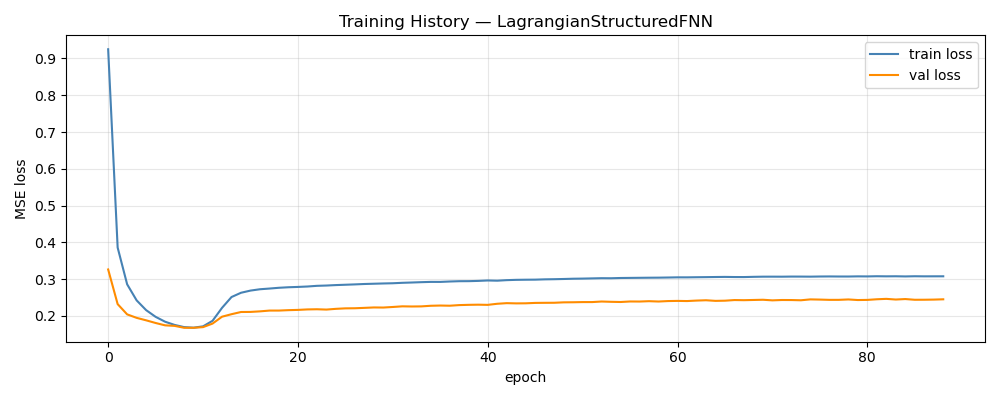

The data file committed next to this chart (first rows):
epoch, train_loss, val_loss, train_rmse, val_rmse, w_d, w_p
1, 0.9251, 0.3262, 0.8581, 0.1383, 1, 0.00000000
2, 0.3858, 0.232, 0.564, 0.1124, 0.976, 0.024
3, 0.2859, 0.2041, 0.4882, 0.1046, 0.952, 0.048
4, 0.2422, 0.1946, 0.4509, 0.1013, 0.928, 0.072
5, 0.2157, 0.1879, 0.4265, 0.09941, 0.904, 0.096
6, 0.1974, 0.1807, 0.4085, 0.09723, 0.88, 0.12
7, 0.1841, 0.1743, 0.3948, 0.09553, 0.856, 0.144
8, 0.1754, 0.1728, 0.3857, 0.09535, 0.832, 0.168
9, 0.1695, 0.1676, 0.3796, 0.09375, 0.808, 0.192
10, 0.1679, 0.1676, 0.3786, 0.09415, 0.784, 0.216
11, 0.1715, 0.1694, 0.3843, 0.09464, 0.76, 0.24
12, 0.1866, 0.1791, 0.4041, 0.09784, 0.736, 0.264
13, 0.2218, 0.1978, 0.4424, 0.1041, 0.712, 0.288
14, 0.2513, 0.2046, 0.4671, 0.1053, 0.688, 0.312
15, 0.2629, 0.2105, 0.4757, 0.1075, 0.664, 0.336
16, 0.2688, 0.2108, 0.4798, 0.1069, 0.64, 0.36
17, 0.2724, 0.2123, 0.4823, 0.1077, 0.616, 0.384
18, 0.2743, 0.2144, 0.4838, 0.1082, 0.592, 0.408
19, 0.2764, 0.2144, 0.4852, 0.1084, 0.568, 0.432
20, 0.2778, 0.2156, 0.4863, 0.1081, 0.544, 0.456
21, 0.2787, 0.2163, 0.4874, 0.1083, 0.52, 0.48
22, 0.2799, 0.2176, 0.4884, 0.1085, 0.496, 0.504
23, 0.2817, 0.218, 0.4895, 0.1087, 0.472, 0.528
24, 0.2825, 0.2171, 0.4904, 0.1086, 0.448, 0.552
25, 0.2838, 0.2191, 0.4914, 0.1089, 0.424, 0.576
26, 0.2847, 0.2205, 0.4923, 0.1092, 0.4, 0.6
27, 0.2856, 0.2207, 0.4931, 0.109, 0.4, 0.6
28, 0.2867, 0.2218, 0.4939, 0.1093, 0.4, 0.6
29, 0.2874, 0.2229, 0.4945, 0.1096, 0.4, 0.6
30, 0.2882, 0.2227, 0.4953, 0.1094, 0.4, 0.6
31, 0.2887, 0.2242, 0.496, 0.1098, 0.4, 0.6
32, 0.2899, 0.226, 0.4967, 0.1103, 0.4, 0.6
33, 0.2908, 0.2255, 0.4973, 0.1098, 0.4, 0.6
34, 0.2917, 0.2258, 0.498, 0.1101, 0.4, 0.6
35, 0.2924, 0.2275, 0.4987, 0.1106, 0.4, 0.6
36, 0.2924, 0.2281, 0.4993, 0.1107, 0.4, 0.6
37, 0.2935, 0.2276, 0.4999, 0.1104, 0.4, 0.6
38, 0.2943, 0.2293, 0.5005, 0.1108, 0.4, 0.6
39, 0.2944, 0.23, 0.5012, 0.1108, 0.4, 0.6
40, 0.2951, 0.2304, 0.5018, 0.1109, 0.4, 0.6
41, 0.2963, 0.23, 0.5024, 0.1108, 0.4, 0.6
42, 0.2957, 0.2329, 0.5029, 0.1113, 0.4, 0.6
43, 0.2972, 0.2346, 0.5034, 0.1116, 0.4, 0.6
44, 0.298, 0.234, 0.504, 0.1115, 0.4, 0.6
45, 0.2983, 0.2342, 0.5046, 0.1116, 0.4, 0.6
46, 0.2985, 0.2353, 0.505, 0.1118, 0.4, 0.6
47, 0.2993, 0.2355, 0.5055, 0.1121, 0.4, 0.6
48, 0.2997, 0.2357, 0.506, 0.1117, 0.4, 0.6
49, 0.3003, 0.2368, 0.5065, 0.112, 0.4, 0.6
50, 0.301, 0.237, 0.5069, 0.1119, 0.4, 0.6
51, 0.3014, 0.2375, 0.5073, 0.1123, 0.4, 0.6
52, 0.3019, 0.2375, 0.5077, 0.112, 0.4, 0.6
53, 0.3025, 0.2391, 0.5081, 0.1124, 0.4, 0.6
54, 0.3023, 0.2382, 0.5084, 0.1121, 0.4, 0.6
55, 0.303, 0.2377, 0.5088, 0.1121, 0.4, 0.6
56, 0.3033, 0.2392, 0.5091, 0.1123, 0.4, 0.6
57, 0.3035, 0.239, 0.5094, 0.1122, 0.4001, 0.5999
58, 0.3038, 0.24, 0.5097, 0.1124, 0.4001, 0.5999
59, 0.304, 0.239, 0.51, 0.1125, 0.4001, 0.5999
60, 0.3043, 0.2403, 0.5102, 0.1123, 0.4001, 0.5999
... 29 more rows
